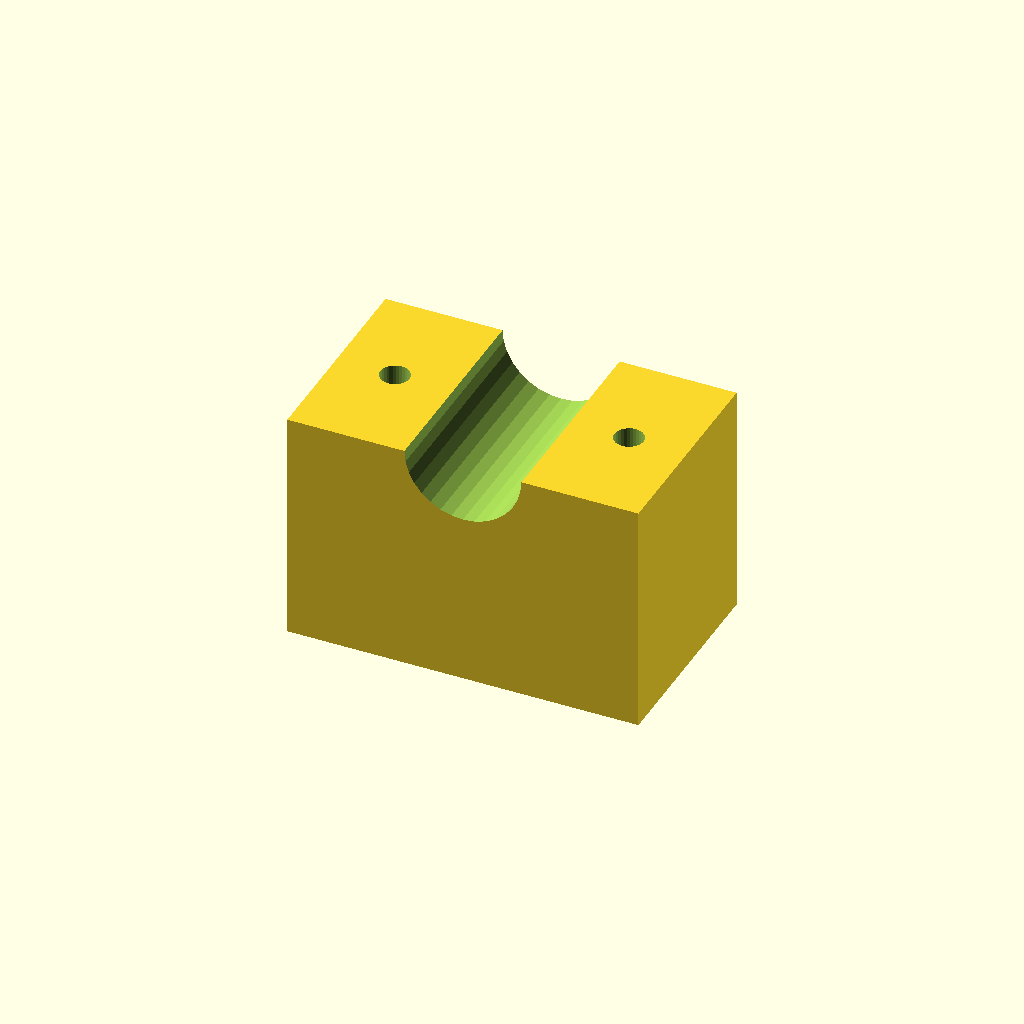
Cell 1: rendered with the file's own defaults.
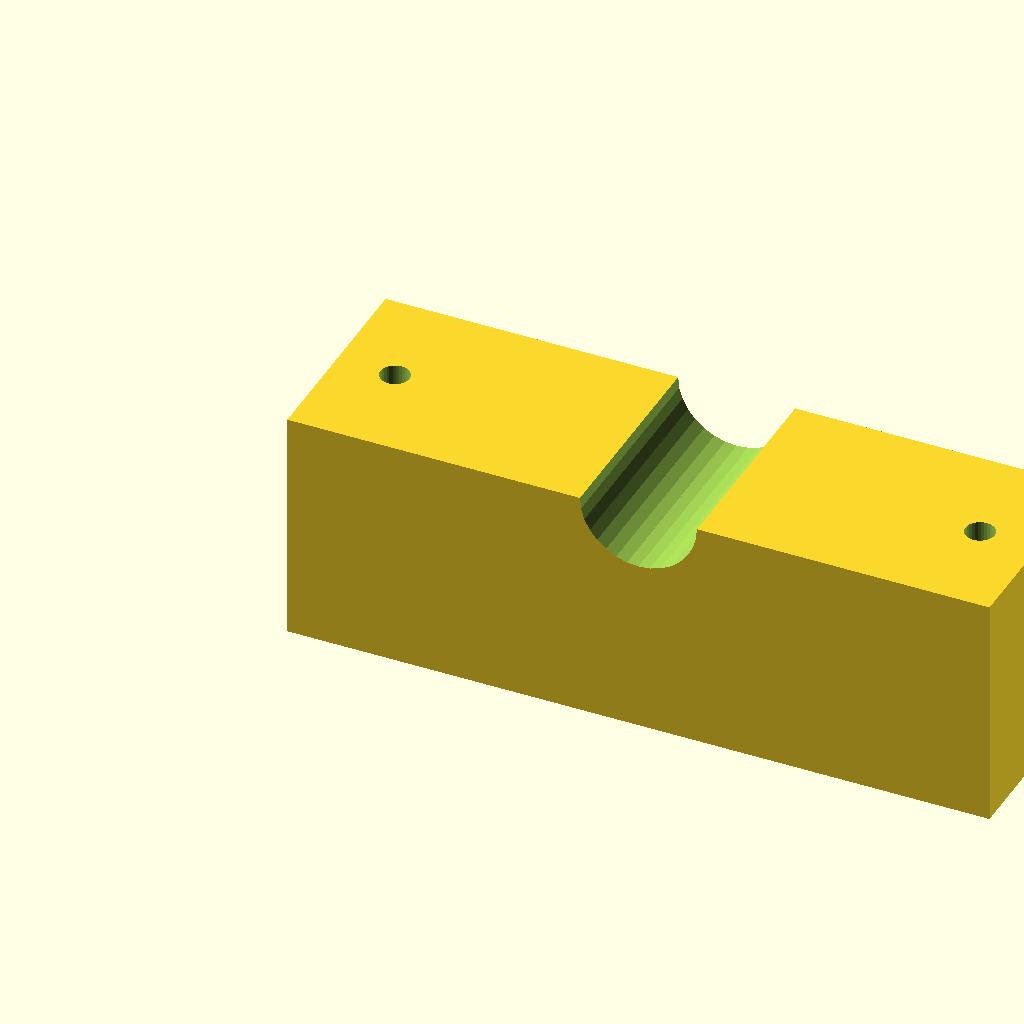
Cell 2: blk_l = 120 (everything else at default).
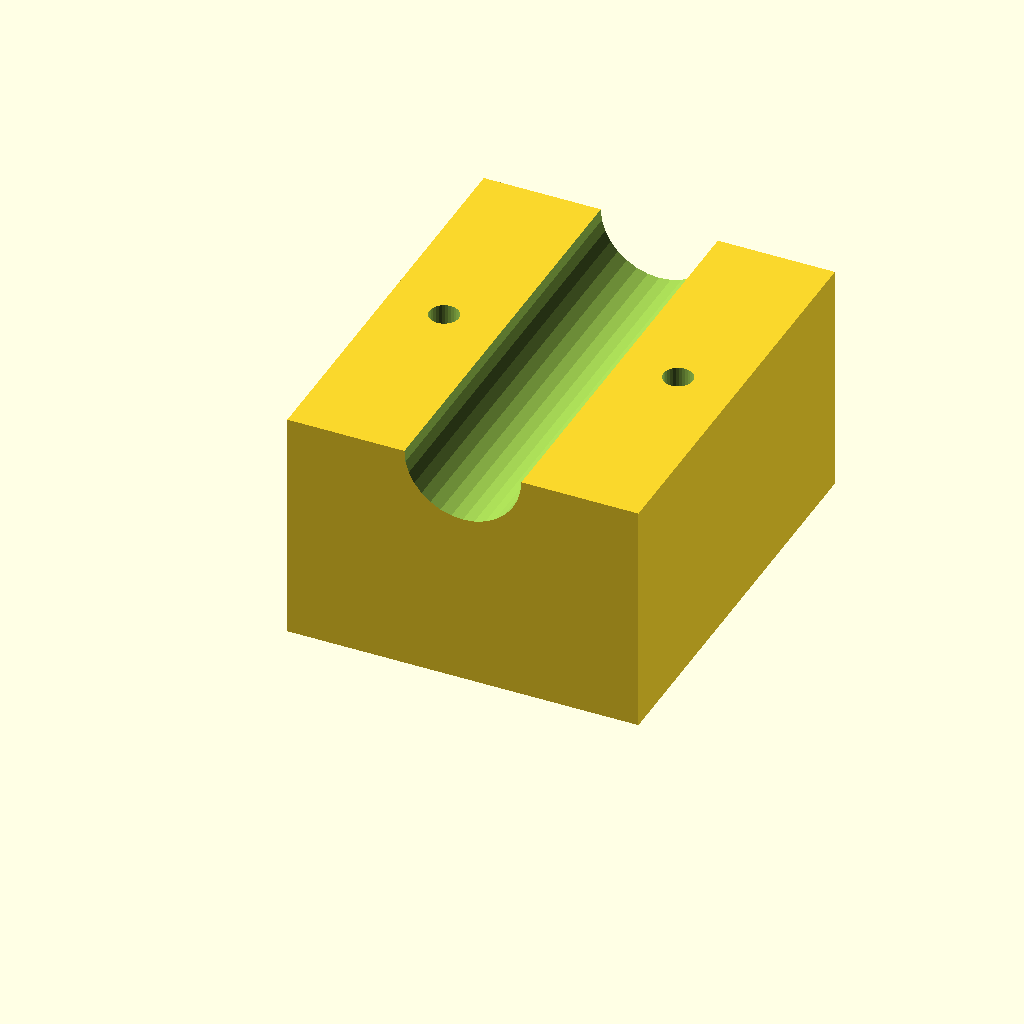
Cell 3: blk_w = 72 (everything else at default).
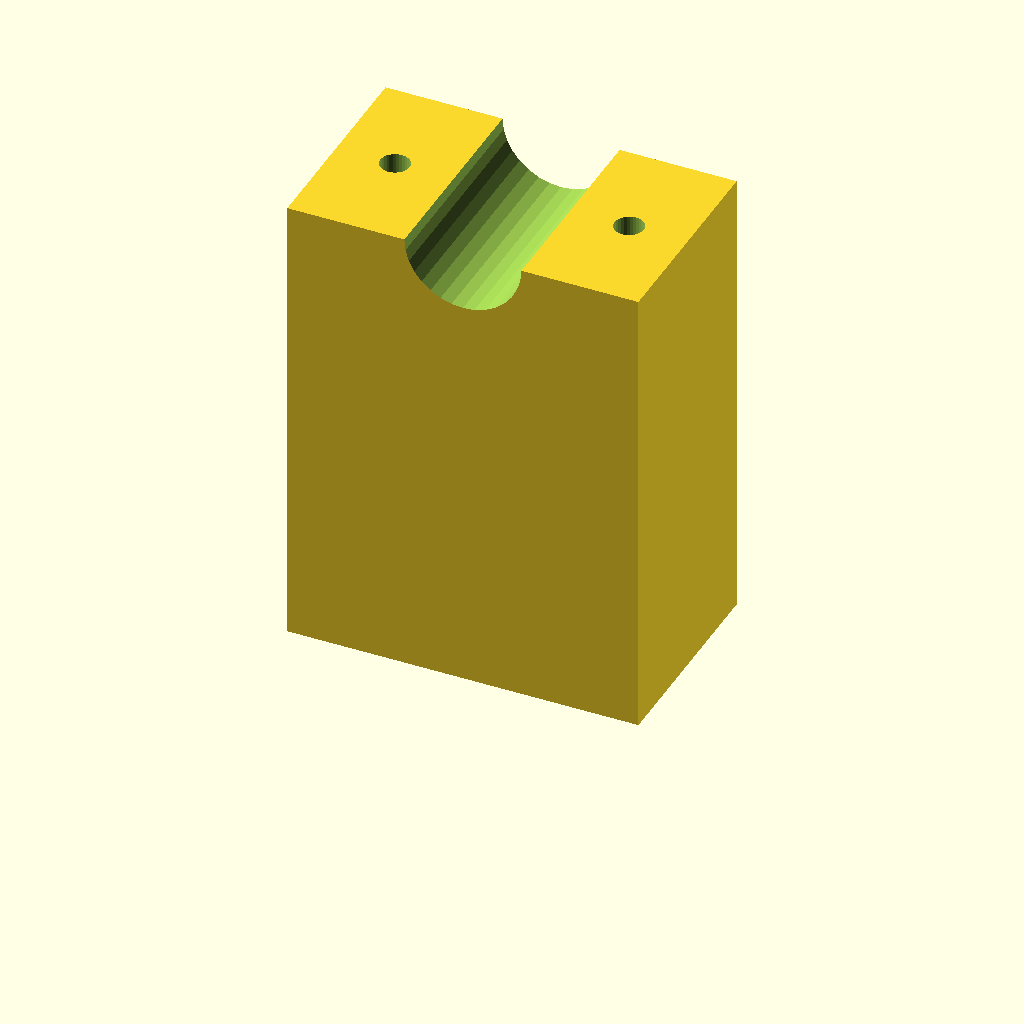
Cell 4 — blk_h set to 80, the other parameters unchanged.
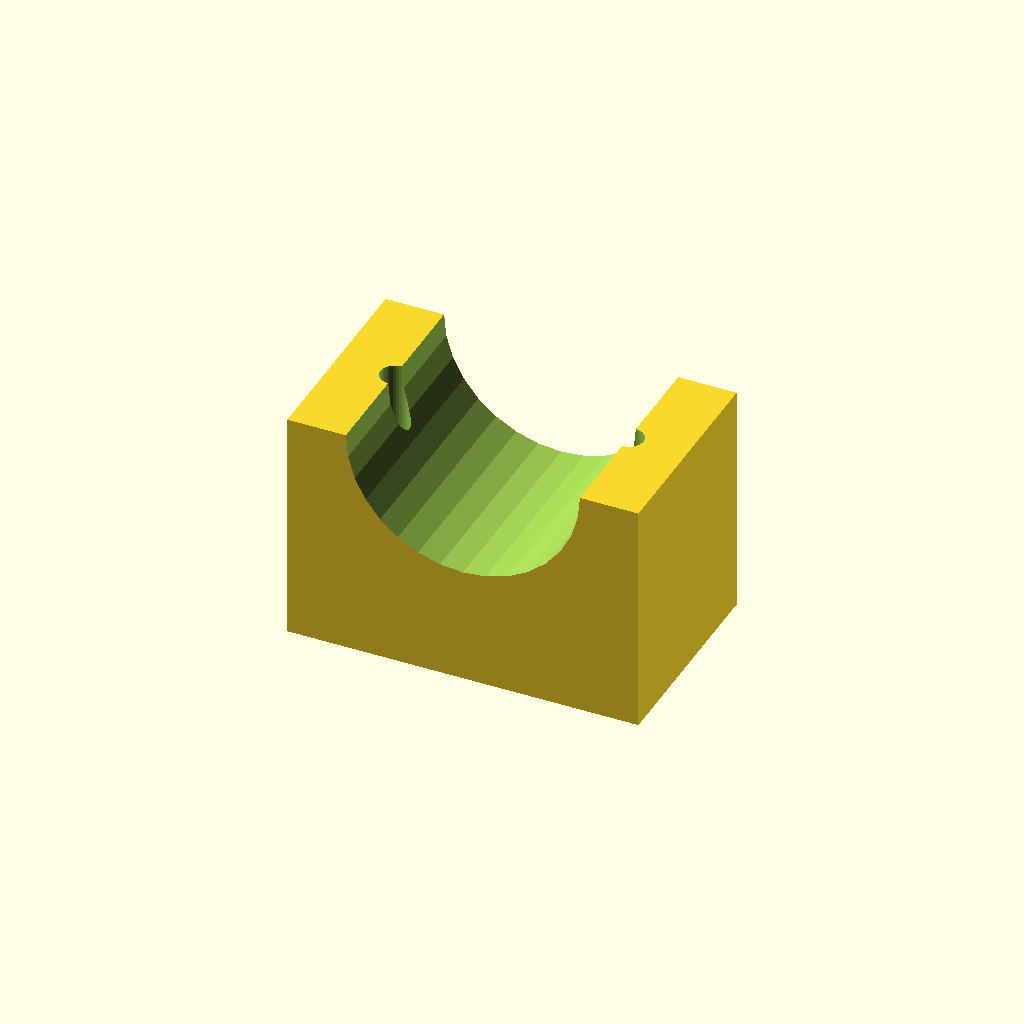
Cell 5: the same model with clamp_r = 20.
One fixed orthographic camera (rotation 55°, 0°, 25°; colour scheme Cornfield) for every cell.
The OpenSCAD source (optional_data/data/solid3/saddleclamp/part_0123.scad):
$fn = 32;

// ----------------------------------------------------------------------
// Saddle clamp: plain shaft clamp
// ----------------------------------------------------------------------

// --- parameters (mm) ---
blk_l = 60;               // block length, X
blk_w = 36;               // block width, Y
blk_h = 40;               // block height
clamp_r = 10;             // shaft groove radius
hole_r = 2.5;             // bolt hole radius
hole_m = 10;              // bolt hole margin from the ends

saw_depth = clamp_r + 3;  // saw kerf depth

difference() {
  cube([blk_l, blk_w, blk_h]);
  translate([blk_l / 2, -1, blk_h])
    rotate([-90, 0, 0])
      cylinder(h = blk_w + 2, r = clamp_r);
  for (sx = [0, 1])
    translate([sx ? blk_l - hole_m : hole_m, blk_w / 2, -1])
      cylinder(r = hole_r, h = blk_h + 2);
}
Customizer parameters (derived from the source; name, type, default, range or options):
blk_l: number, default 60
blk_w: number, default 36
blk_h: number, default 40
clamp_r: number, default 10
hole_r: number, default 2.5
hole_m: number, default 10
